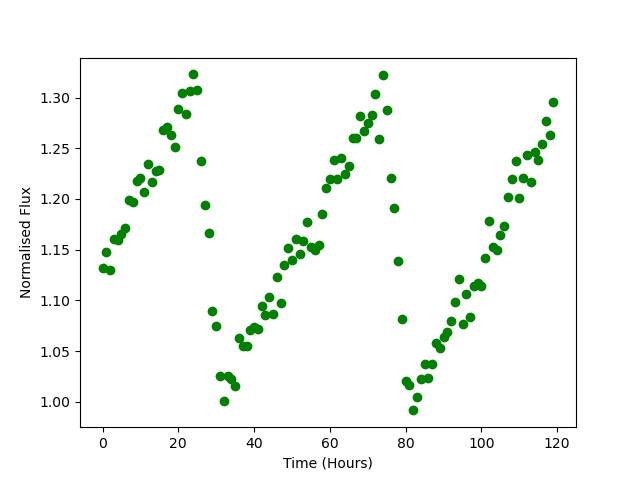

Data behind this chart, as committed beside it:
Time, Flux
0.0, 1.131
1.0, 1.148
2.0, 1.13
3.0, 1.16
4.0, 1.16
5.0, 1.165
6.0, 1.172
7.0, 1.199
8.0, 1.197
9.0, 1.217
10.0, 1.22
11.0, 1.207
12.0, 1.234
13.0, 1.217
14.0, 1.227
15.0, 1.228
16.0, 1.268
17.0, 1.271
18.0, 1.263
19.0, 1.251
20.0, 1.289
21.0, 1.305
22.0, 1.283
23.0, 1.307
24.0, 1.323
25.0, 1.307
26.0, 1.237
27.0, 1.194
28.0, 1.167
29.0, 1.089
30.0, 1.075
31.0, 1.025
32.0, 1
33.0, 1.026
34.0, 1.022
35.0, 1.015
36.0, 1.063
37.0, 1.055
38.0, 1.055
39.0, 1.071
40.0, 1.074
41.0, 1.072
42.0, 1.095
43.0, 1.086
44.0, 1.103
45.0, 1.086
46.0, 1.123
47.0, 1.097
48.0, 1.135
49.0, 1.152
50.0, 1.139
51.0, 1.161
52.0, 1.146
53.0, 1.159
54.0, 1.177
55.0, 1.152
56.0, 1.15
57.0, 1.154
58.0, 1.185
59.0, 1.211
... 60 more rows
